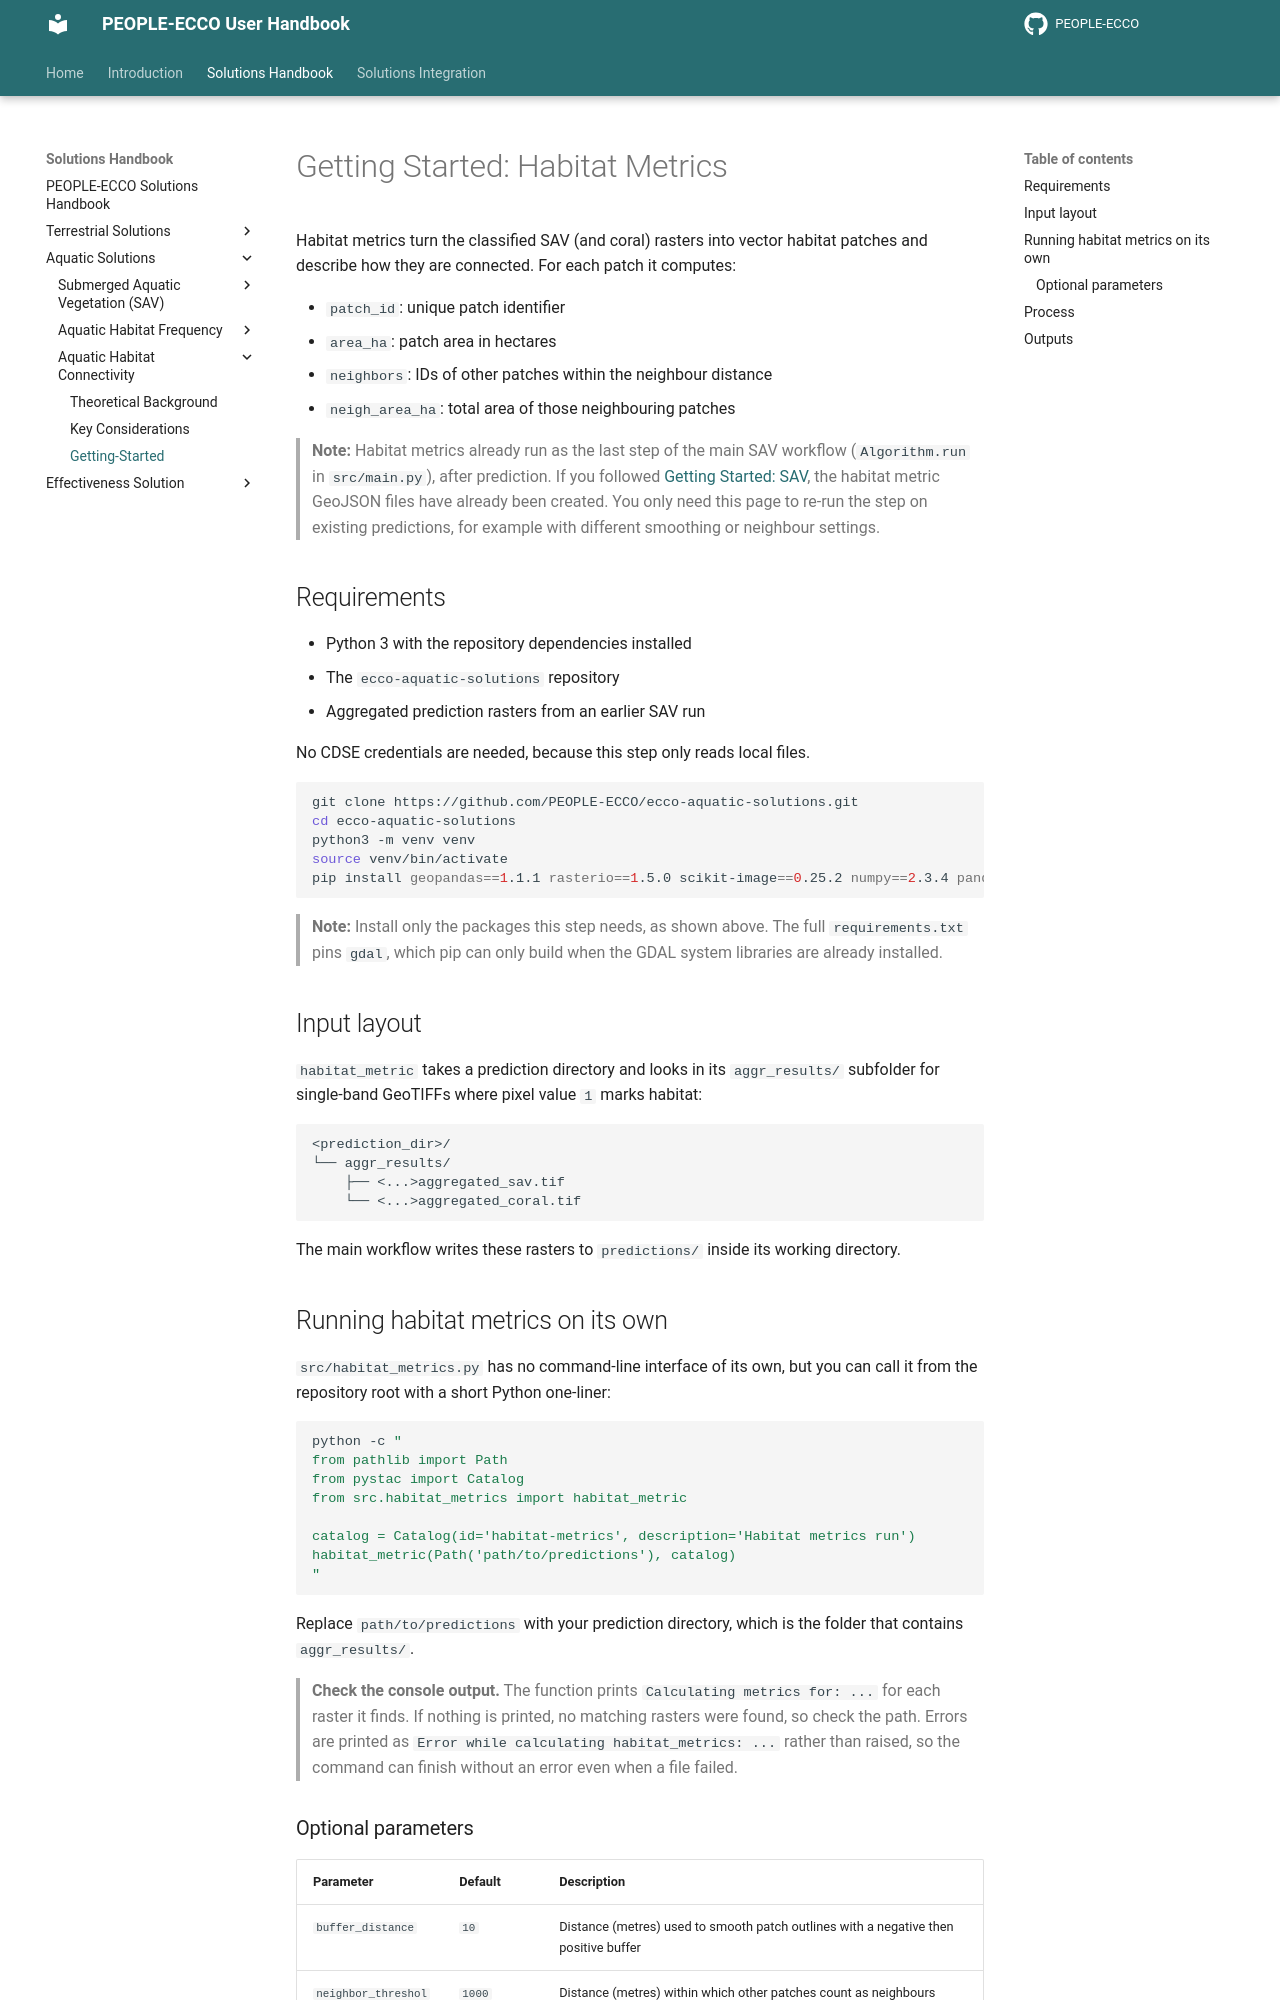

repository: PEOPLE-ECCO/PEOPLE-ECCO.github.io · page: handbook/aquatic-solutions/habitat-connectivity/getting-started/index.html · generator: mkdocs

# Getting Started: Habitat Metrics

Habitat metrics turn the classified SAV (and coral) rasters into vector habitat patches and describe how they are connected. For each patch it computes:

- `patch_id`: unique patch identifier
- `area_ha`: patch area in hectares
- `neighbors`: IDs of other patches within the neighbour distance
- `neigh_area_ha`: total area of those neighbouring patches

> **Note:** Habitat metrics already run as the last step of the main SAV workflow (`Algorithm.run` in `src/main.py`), after prediction. If you followed [Getting Started: SAV](getting-started.md), the habitat metric GeoJSON files have already been created. You only need this page to re-run the step on existing predictions, for example with different smoothing or neighbour settings.

## Requirements

- Python 3 with the repository dependencies installed
- The `ecco-aquatic-solutions` repository
- Aggregated prediction rasters from an earlier SAV run

No CDSE credentials are needed, because this step only reads local files.

```bash
git clone https://github.com/PEOPLE-ECCO/ecco-aquatic-solutions.git
cd ecco-aquatic-solutions
python3 -m venv venv
source venv/bin/activate
pip install geopandas==1.1.1 rasterio==1.5.0 scikit-image==0.25.2 numpy==2.3.4 pandas==2.3.3 pystac
```

> **Note:** Install only the packages this step needs, as shown above. The full `requirements.txt` pins `gdal`, which pip can only build when the GDAL system libraries are already installed.

## Input layout

`habitat_metric` takes a prediction directory and looks in its `aggr_results/` subfolder for single-band GeoTIFFs where pixel value `1` marks habitat:

```
<prediction_dir>/
└── aggr_results/
    ├── <...>aggregated_sav.tif
    └── <...>aggregated_coral.tif
```

The main workflow writes these rasters to `predictions/` inside its working directory.

## Running habitat metrics on its own

`src/habitat_metrics.py` has no command-line interface of its own, but you can call it from the repository root with a short Python one-liner:

```bash
python -c "
from pathlib import Path
from pystac import Catalog
from src.habitat_metrics import habitat_metric

catalog = Catalog(id='habitat-metrics', description='Habitat metrics run')
habitat_metric(Path('path/to/predictions'), catalog)
"
```

Replace `path/to/predictions` with your prediction directory, which is the folder that contains `aggr_results/`.

> **Check the console output.** The function prints `Calculating metrics for: ...` for each raster it finds. If nothing is printed, no matching rasters were found, so check the path. Errors are printed as `Error while calculating habitat_metrics: ...` rather than raised, so the command can finish without an error even when a file failed.
